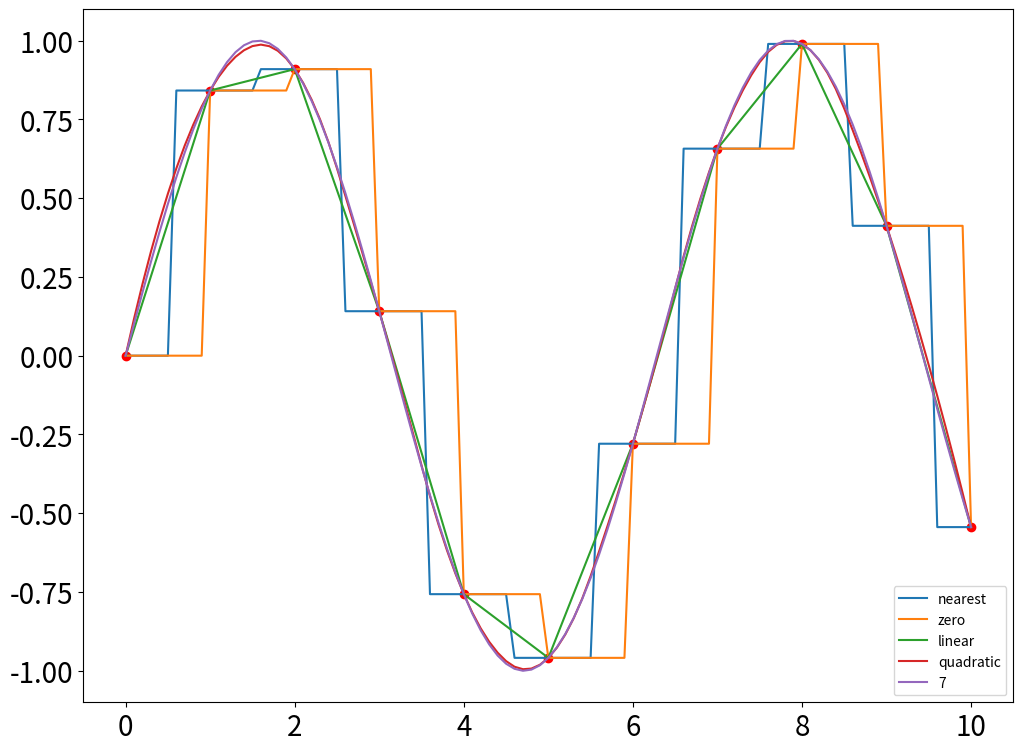

The matplotlib source for this figure:
import numpy as np
from scipy import interpolate
import matplotlib.pyplot as plt
from scipy.interpolate import UnivariateSpline
from scipy.optimize import leastsq

plt.figure(figsize=(12,9))
x=np.linspace(0,10,11)
y=np.sin(x)
ax=plt.plot()

plt.plot(x,y,'ro')

xnew=np.linspace(0,10,101)
for kind in ['nearest','zero','linear','quadratic',7]:
    f=interpolate.interp1d(x,y,kind=kind)
    ynew=f(xnew)
    plt.plot(xnew,ynew,label=str(kind))
    
plt.xticks(fontsize=20)
plt.yticks(fontsize=20)

plt.legend(loc='lower right')
plt.show()

'''
x=np.linspace(0,2*np.pi+np.pi/4,10)
y=np.sin(x)

x_new=np.linspace(0,2*np.pi+np.pi/4,100)
f_linear=interpolate.interp1d(x,y,kind='cubic')

tck=interpolate.splrep(x,y)
y_bspline=interpolate.splev(x_new,tck)

plt.xlabel('安培/A',fontproperties='SimHei',fontsize=20)
plt.ylabel('伏特/A',fontproperties='SimHei',fontsize=20)

plt.plot(x,y,'o',label='origin data')
#plt.plot(x_new,f_linear(x_new),'r',label='linear')
plt.plot(x_new,y_bspline,'b',label='B-spline')

plt.legend()
plt.show()
'''

'''
plt.figure(figsize=(9,9))
x=np.linspace(0,10,1000)
X=np.array([8.19,2.72,6.39,8.71,4.7,2.66,3.78])
Y=np.array([7.01,2.78,6.47,6.71,4.1,4.23,4.05])

def f(p):
    k,b=p
    return(Y-(k*X+b))
    
r=leastsq(f,[1,0])
k,b=r[0]
print('k=',k,'b=',b)

plt.scatter(X,Y,s=100,alpha=1.0,marker='o',label='data point')

y=k*x+b

ax=plt.gca()
ax.set_xlabel(...,fontsize=20)
ax.set_ylabel(...,fontsize=20)

plt.plot(x,y,color='r',linewidth=2,linestyle=':',markersize=20,label='line')
plt.legend(loc=0,numpoints=1)
leg=plt.gca().get_legend()
ltext=leg.get_texts()
plt.setp(ltext,fontsize='xx-large')

plt.xlabel('安培/A',fontproperties='SimHei',fontsize=20)
plt.ylabel('伏特/A',fontproperties='SimHei',fontsize=20)

plt.xlim(0,x.max()*1.1)
plt.ylim(0,y.max()*1.1)

plt.xticks(fontsize=20)
plt.yticks(fontsize=20)

plt.legend(loc='best')
plt.show()
'''

'''
此段内容在以下网址中
https://www.yiibai.com/scipy/scipy_interpolate.html

x=np.linspace(0,4,20)
y=np.cos(x**2/3+4)
print(x,y)
plt.plot(x,y,'o')
plt.show()

f1=interpolate.interp1d(x,y,kind='linear')
f2=interpolate.interp1d(x,y,kind='cubic')
xnew=np.linspace(0,4,8)

plt.plot(x,y,'o',xnew,f1(xnew),'-',xnew,f2(xnew),'--')
plt.legend(['data','linear','cubic','nearst'],loc='best')
plt.show()

x = np.linspace(-3,3,50)
y = np.exp(-x**2)+0.1*np.random.randn(50)

plt.plot(x,y,'ro',ms=4)
plt.show()

spl=UnivariateSpline(x,y)
xs=np.linspace(-3,3,1000)

plt.plot(xs,spl(xs),'g',lw=3)
plt.show()

plt.plot(x,y,'ro',xs,spl(xs),'g')
plt.show()

spl.set_smoothing_factor(0.5)
plt.plot(xs,spl(xs),'b',lw=3)
plt.show()

plt.plot(x,y,'ro',xs,spl(xs),'b')
plt.show()

x1=np.linspace(1,4096,1024)
x_new=np.linspace(1,4096,4096)

tck=interpolate.splrep(x1,data)
y_bspline=interpolate.splev(x_new,tck)
'''

